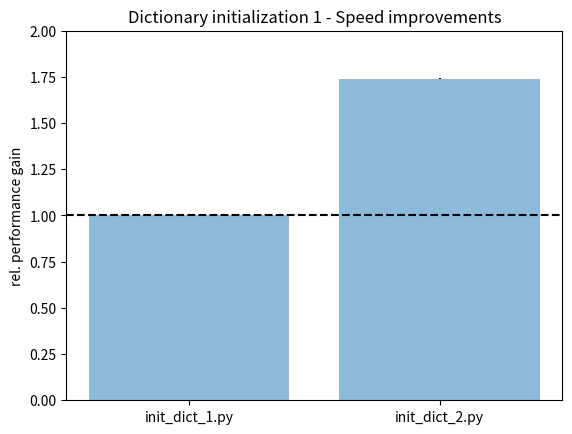

Source code (Python): (Note: this script raises an exception after producing the figure.)
# Plotting performance of init_dict_.py scripts
# bar chart of relative comparison with variances as error bars

import numpy as np
import matplotlib.pyplot as plt

performance = [1,1.74072653463125]
variance = [0,0.00452313458473456]
scripts = ['init_dict_1.py', 'init_dict_2.py']

x_pos = np.arange(len(scripts))

plt.bar(x_pos, performance, yerr=variance, align='center', alpha=0.5)
plt.xticks(x_pos, scripts)
plt.axhline(y=1, linestyle='--', color='black')
plt.ylim([0,2])

plt.ylabel('rel. performance gain')
plt.title('Dictionary initialization 1 - Speed improvements')

#plt.show()
plt.savefig('PNGs/init_dict_bar_1.png')
